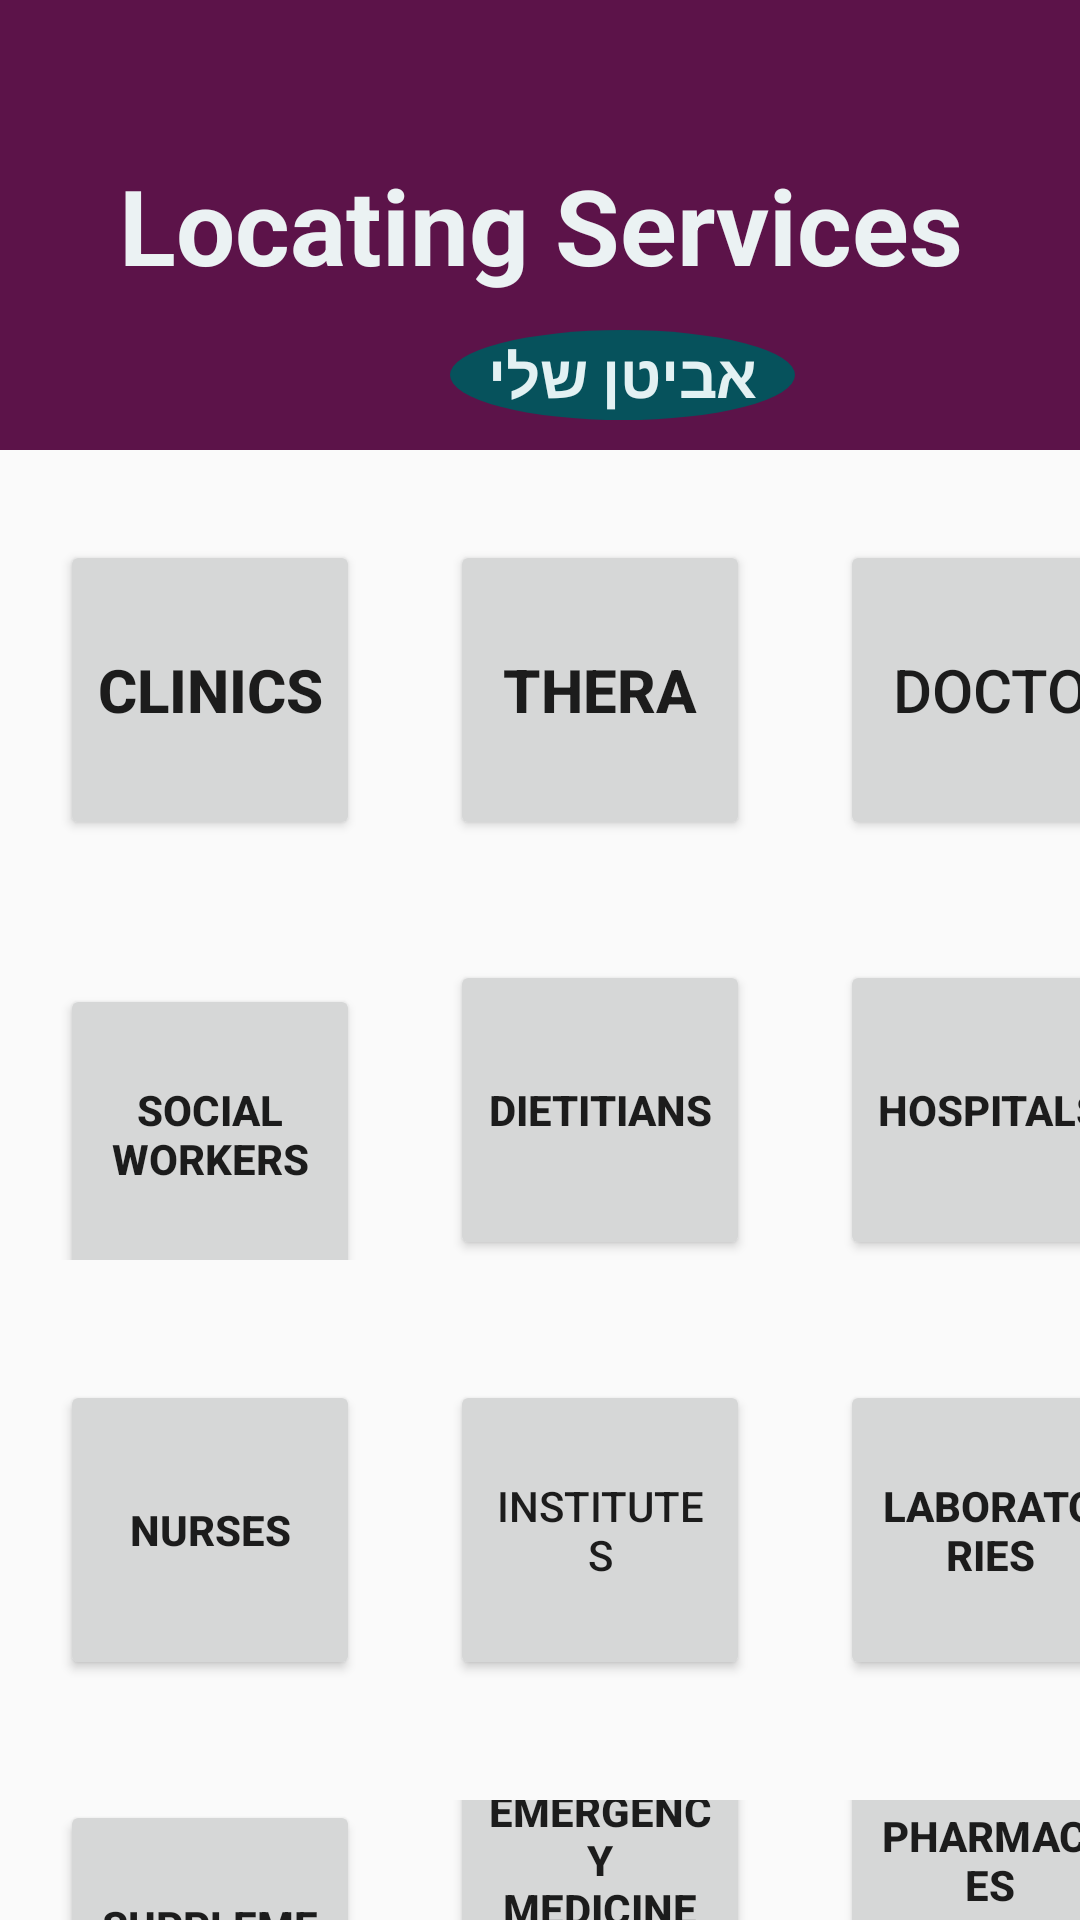

The Android layout XML behind this screen, and the referenced resources:
<!-- AndroidManifest.xml: application theme AppTheme -->
<!-- res/layout/chack.xml -->
<?xml version="1.0" encoding="utf-8"?>
<LinearLayout xmlns:android="http://schemas.android.com/apk/res/android"
              android:orientation="vertical"
              android:layout_width="match_parent"
              android:layout_height="match_parent">
    <RelativeLayout
            android:layout_width="match_parent"
            android:layout_height="150dp">

        <androidx.appcompat.widget.Toolbar
                android:layout_width="match_parent"
                android:theme="?attr/actionBarTheme"
                android:layout_height="150dp"
                android:id="@+id/toolbar"/>
        <TextView
                android:text="Locating Services"
                android:textSize="35dp"
                android:textStyle="bold"
                android:textAlignment="center"
                android:layout_width="match_parent"
                android:layout_height="150dp"
                android:gravity="center"
                android:background="#5C1349"
                android:textColor="#EBF2F3"/>
        <TextView
                android:text="אביטן שלי"
                android:textSize="20dp"
                android:background="@drawable/back"
                android:textStyle="bold"
                android:layout_width="115dp"
                android:layout_height="30dp"
                android:gravity="center"
                android:layout_marginTop="110dp"
                android:layout_marginLeft="150dp"
                android:id="@+id/textView16"
                android:textColor="#E3F1F3"/>

    </RelativeLayout>

    <LinearLayout
            android:orientation="horizontal"
            android:layout_width="match_parent"
            android:layout_height="wrap_content"
            android:paddingTop="30dp">
        <Button
                android:text="Clinics"
                android:textSize="20dp"
                android:textStyle="bold"
                android:layout_width="100dp"
                android:layout_height="100dp"
                android:id="@+id/button11"
                android:layout_marginLeft="20dp"/>
        <Button
                android:text="Thera"
                android:textSize="20dp"
                android:textStyle="bold"
                android:gravity="center"
                android:layout_width="100dp"
                android:layout_height="100dp"
                android:id="@+id/button1"
                android:layout_marginLeft="30dp"/>
        <Button
                android:text="Docto"
                android:textSize="20dp"
                android:gravity="center"
                android:layout_width="100dp"
                android:layout_height="100dp"
                android:id="@+id/Doctors"
                android:layout_marginLeft="30dp"
                android:layout_marginRight="10dp"/>
    </LinearLayout>
    <LinearLayout
            android:orientation="horizontal"
            android:layout_width="match_parent"
            android:layout_height="wrap_content"
            android:paddingTop="40dp">
        <Button
                android:text="social workers"
                android:layout_width="100dp"
                android:layout_height="100dp"
                android:textStyle="bold"
                android:id="@+id/button12"
                android:layout_marginLeft="20dp"/>
        <Button
                android:text="Dietitians"
                android:layout_width="100dp"
                android:layout_height="100dp"
                android:textStyle="bold"
                android:id="@+id/Dietitians"
                android:layout_marginLeft="30dp"/>
        <Button
                android:text="hospitals"
                android:layout_width="100dp"
                android:layout_height="100dp"
                android:textStyle="bold"
                android:id="@+id/hospitals"
                android:layout_marginLeft="30dp"/>

    </LinearLayout>
    <LinearLayout
            android:orientation="horizontal"
            android:layout_width="match_parent"
            android:layout_height="wrap_content"
            android:paddingTop="40dp">
        <Button
                android:text="Nurses"
                android:layout_width="100dp"
                android:layout_height="100dp"
                android:textStyle="bold"
                android:id="@+id/Nurses"
                android:layout_marginLeft="20dp"/>
        <Button
                android:text="Institutes"
                android:layout_width="100dp"
                android:layout_height="100dp"
                android:layout_gravity="center"
                android:id="@+id/Institutes"
                android:layout_marginLeft="30dp"/>
        <Button
                android:text="Laboratories"
                android:layout_width="100dp"
                android:layout_height="100dp"
                android:textStyle="bold"
                android:layout_gravity="center"
                android:id="@+id/Laboratories"
                android:layout_marginLeft="30dp"/>

    </LinearLayout>
    <LinearLayout
            android:orientation="horizontal"
            android:layout_width="match_parent"
            android:layout_height="wrap_content"
            android:paddingTop="40dp">
        <Button
                android:text="Supplemental POS"
                android:layout_width="100dp"
                android:layout_height="100dp"
                android:textStyle="bold"
                android:id="@+id/SupplementalPOS"
                android:layout_marginLeft="20dp"/>
        <Button
                android:text="Emergency Medicine"
                android:layout_width="100dp"
                android:layout_height="100dp"
                android:textStyle="bold"
                android:layout_gravity="center"
                android:layout_marginLeft="30dp"
                android:id="@+id/EmergencyMedicine"/>
        <Button
                android:text="Pharmacies"
                android:layout_width="100dp"
                android:layout_height="100dp"
                android:textStyle="bold"
                android:layout_marginLeft="30dp"
                android:layout_gravity="center"
                android:id="@+id/Pharmacies"/>

    </LinearLayout>
</LinearLayout>
<!-- resources referenced by this layout -->
<resources>
  <!-- drawable back (drawable) -->
  <?xml version="1.0" encoding="utf-8"?>
  <shape xmlns:android="http://schemas.android.com/apk/res/android"
         android:shape="oval">
  
      <solid android:color="#06525C" />
  
      <size
              android:height="7dp"
              android:width="20dp" />
  
  </shape>
  <style name="AppTheme" parent="Theme.AppCompat.Light.DarkActionBar">
          
          <item name="colorPrimary">@color/colorPrimary</item>
  
      </style>
  <color name="colorPrimary">#008577</color>
</resources>
